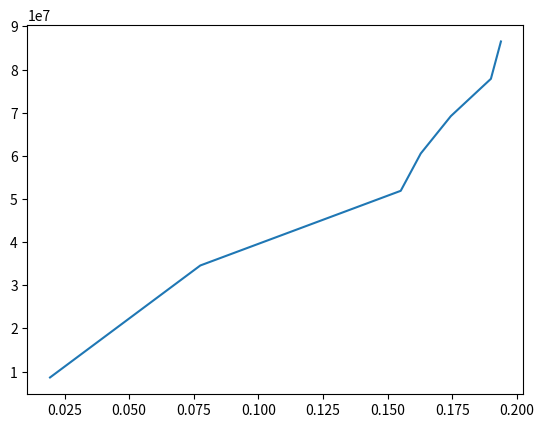

Write the Python code that produced this figure.
from matplotlib import pyplot as plt
import numpy as np

LENGTH_m = 2.58
DIAMETER_m = 0.38 * (10**-3)
grav_field_str = 9.81

mass_kg = [0.1, 0.2, 0.3, 0.4, 0.5, 0.6, 0.7, 0.8, 0.9, 1.0]
extension_mm = [0.5, 1.0, 1.5, 2.0, 3.0, 4.0, 4.2, 4.5, 4.9, 5.0]

extension_m = []
for i in extension_mm:
    extension_m.append(i*(10**-3))

print(extension_mm)
print(extension_m)

strain_perc = []
for i in extension_m:
    strain_perc.append(100 * i / LENGTH_m)

strain = []
for i in strain_perc:
    strain.append(i / 100)

stress = []
for i in mass_kg:
    # stress equals force applied over surface area
    stress.append((i * grav_field_str) / (np.pi * ((DIAMETER_m / 2) ** 2)))

# Young's modulus

vals = 0
for i in range(len(stress)):
    vals += stress[i] / strain[i]

young_mod = vals / len(stress)

print("Young's modulus is equal to " + str(young_mod) + " for a copper wire")


# stress-strain graph

plt.plot(strain_perc, stress)
plt.show()
